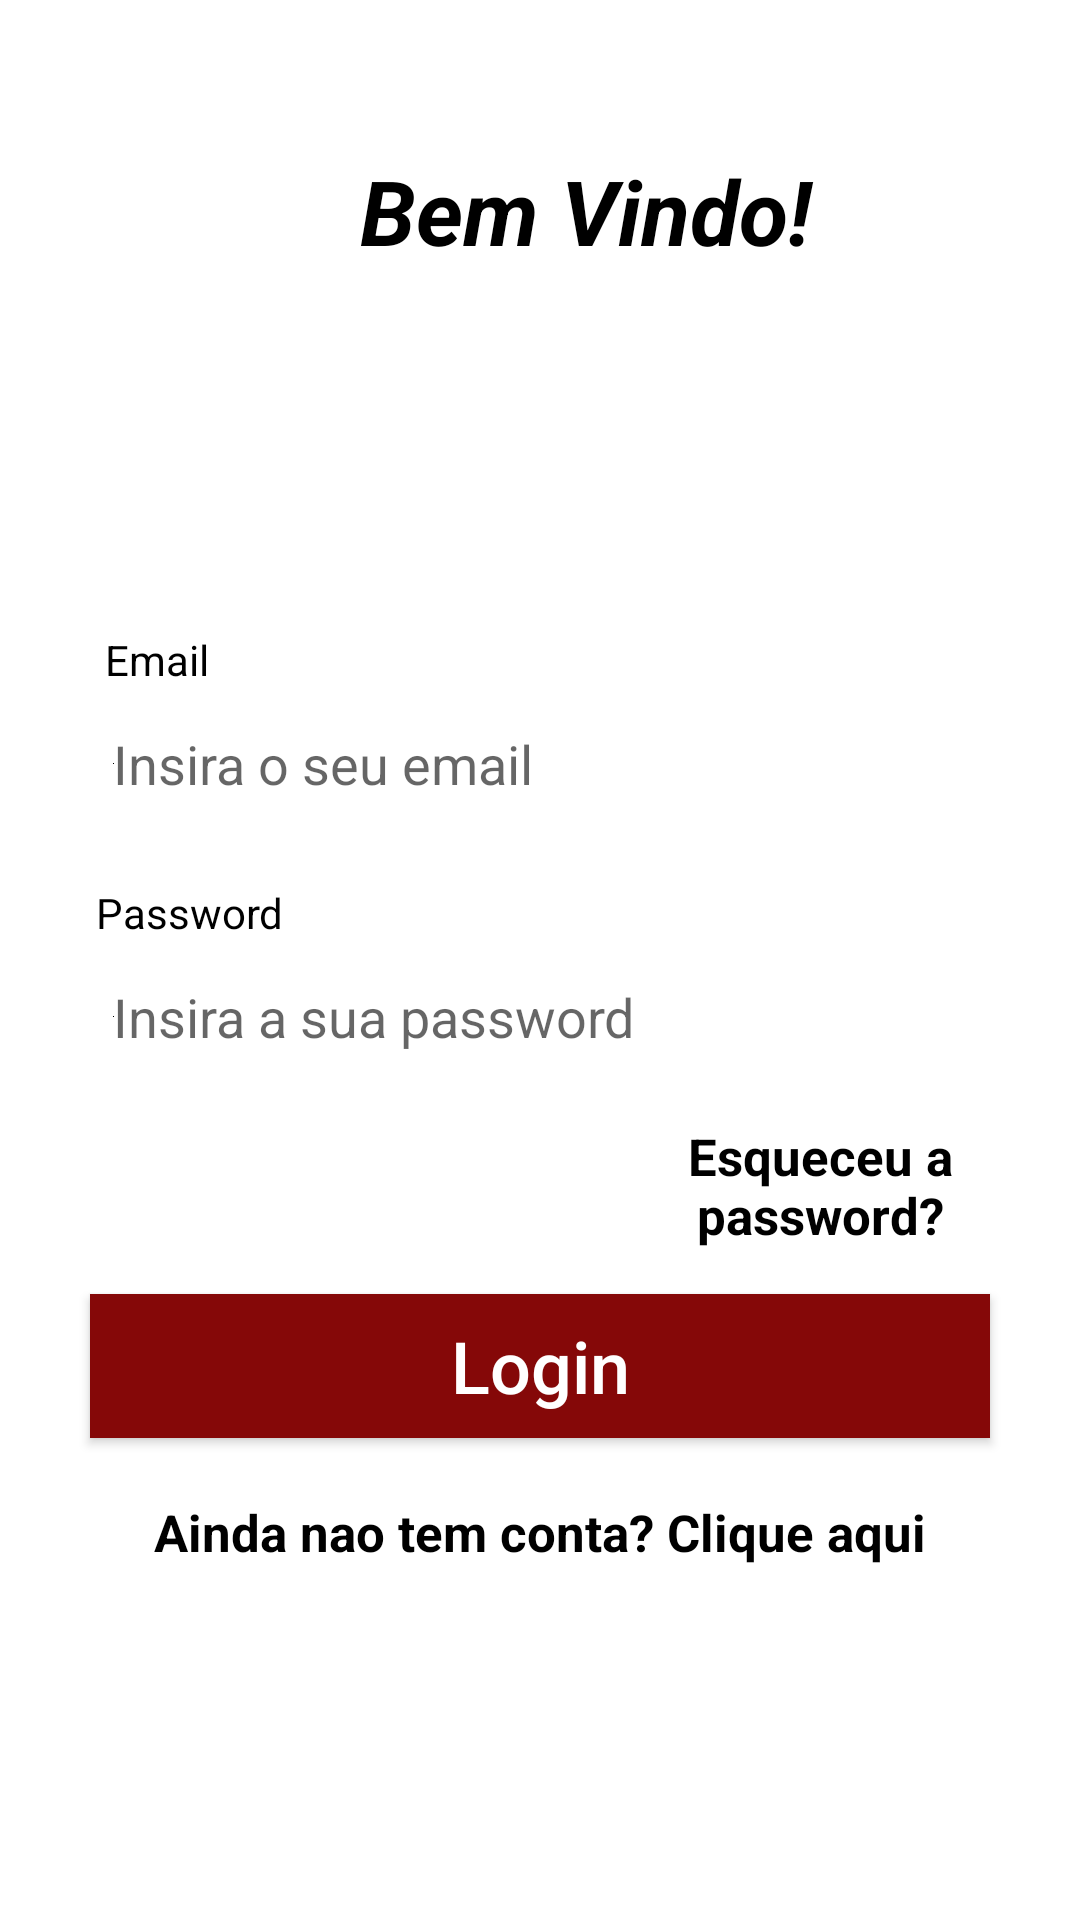

Write the Android layout XML for this screen, with the resource values it uses.
<!-- AndroidManifest.xml: application theme Theme.RedeSocialAnonima -->
<!-- res/layout/activity_login.xml -->
<?xml version="1.0" encoding="utf-8"?>
<LinearLayout
    xmlns:android="http://schemas.android.com/apk/res/android"
    xmlns:tools="http://schemas.android.com/tools"
    android:layout_width="match_parent"
    android:layout_height="match_parent"
    tools:context=".LoginActivity">

    <ScrollView
        android:layout_width="match_parent"
        android:layout_height="match_parent"
        android:layout_alignParentStart="true"
        android:layout_alignParentTop="true">

        <RelativeLayout
            android:layout_width="match_parent"
            android:layout_height="wrap_content">

            <TextView
                android:id="@+id/welcom"
                android:layout_width="match_parent"
                android:layout_height="wrap_content"
                android:layout_marginStart="120dp"
                android:layout_marginTop="50dp"
                android:text="Bem Vindo!"
                android:textColor="@color/colorBlack"
                android:textSize="30sp"
                android:textStyle="italic|bold" />

            <TextView
                android:id="@+id/email"
                android:layout_width="match_parent"
                android:layout_height="wrap_content"
                android:layout_below="@id/welcom"
                android:layout_marginStart="35dp"
                android:layout_marginTop="120dp"
                android:text="Email"
                android:textColor="@color/colorBlack" />

            <EditText
                android:id="@+id/login_email"
                android:layout_width="match_parent"
                android:layout_height="wrap_content"
                android:layout_below="@+id/email"
                android:layout_alignParentStart="true"
                android:layout_marginLeft="30dp"
                android:layout_marginTop="5dp"
                android:layout_marginRight="30dp"
                android:background="@color/white"
                android:drawableStart="@color/black"
                android:hint="Insira o seu email"
                android:inputType="textEmailAddress"
                android:padding="8dp" />

            <TextView
                android:id="@+id/password"
                android:layout_width="match_parent"
                android:layout_height="wrap_content"
                android:layout_below="@id/login_email"
                android:layout_marginStart="32dp"
                android:layout_marginTop="20dp"
                android:text="Password"
                android:textColor="@color/colorBlack" />

            <EditText
                android:id="@+id/login_password"
                android:layout_width="match_parent"
                android:layout_height="wrap_content"
                android:layout_below="@+id/password"
                android:layout_alignParentStart="true"
                android:layout_marginLeft="30dp"
                android:layout_marginTop="5dp"
                android:layout_marginRight="30dp"
                android:background="@color/white"
                android:drawableStart="@color/black"
                android:hint="Insira a sua password"
                android:inputType="textPassword"
                android:padding="8dp" />

            <TextView
                android:id="@+id/forgetp"
                android:layout_width="match_parent"
                android:layout_height="wrap_content"
                android:layout_below="@+id/login_password"
                android:layout_marginStart="210dp"
                android:layout_marginTop="15dp"
                android:layout_marginEnd="23dp"
                android:text="Esqueceu a password?"
                android:textAlignment="center"
                android:textColor="@color/black"
                android:textSize="17sp"
                android:textStyle="bold" />

            <Button
                android:id="@+id/login_button"
                android:layout_width="match_parent"
                android:layout_height="wrap_content"
                android:layout_below="@+id/forgetp"
                android:layout_marginLeft="30dp"
                android:layout_marginTop="15dp"
                android:layout_marginRight="30dp"
                android:background="@color/btnRed"
                android:padding="4dp"
                android:text="Login"
                android:textAllCaps="false"
                android:textColor="@android:color/background_light"
                android:textSize="24sp" />

            <TextView
                android:id="@+id/needs_new_account"
                android:layout_width="match_parent"
                android:layout_height="wrap_content"
                android:layout_below="@+id/login_button"
                android:layout_centerHorizontal="true"
                android:layout_marginStart="15dp"
                android:layout_marginTop="20dp"
                android:layout_marginEnd="23dp"
                android:text="Ainda nao tem conta? Clique aqui"
                android:textAlignment="center"
                android:textColor="@color/black"
                android:textSize="17sp"
                android:textStyle="bold" />
        </RelativeLayout>

    </ScrollView>

</LinearLayout>
<!-- resources referenced by this layout -->
<resources>
  <color name="black">#FF000000</color>
  <color name="btnRed">#850808</color>
  <color name="colorBlack">#000000</color>
  <color name="white">#FFFFFFFF</color>
  <style name="Theme.RedeSocialAnonima" parent="Theme.MaterialComponents.DayNight.DarkActionBar">
          
          <item name="colorPrimary">@color/colorRed</item>
          <item name="colorPrimaryVariant">@color/colorRed</item>
          <item name="colorOnPrimary">@color/white</item>
          
          <item name="colorSecondary">@color/teal_200</item>
          <item name="colorSecondaryVariant">@color/teal_700</item>
          <item name="colorOnSecondary">@color/black</item>
          
          <item name="android:statusBarColor">?attr/colorPrimaryVariant</item>
          
      </style>
  <color name="colorRed">#700000</color>
  <color name="teal_200">#FF03DAC5</color>
  <color name="teal_700">#FF018786</color>
</resources>
